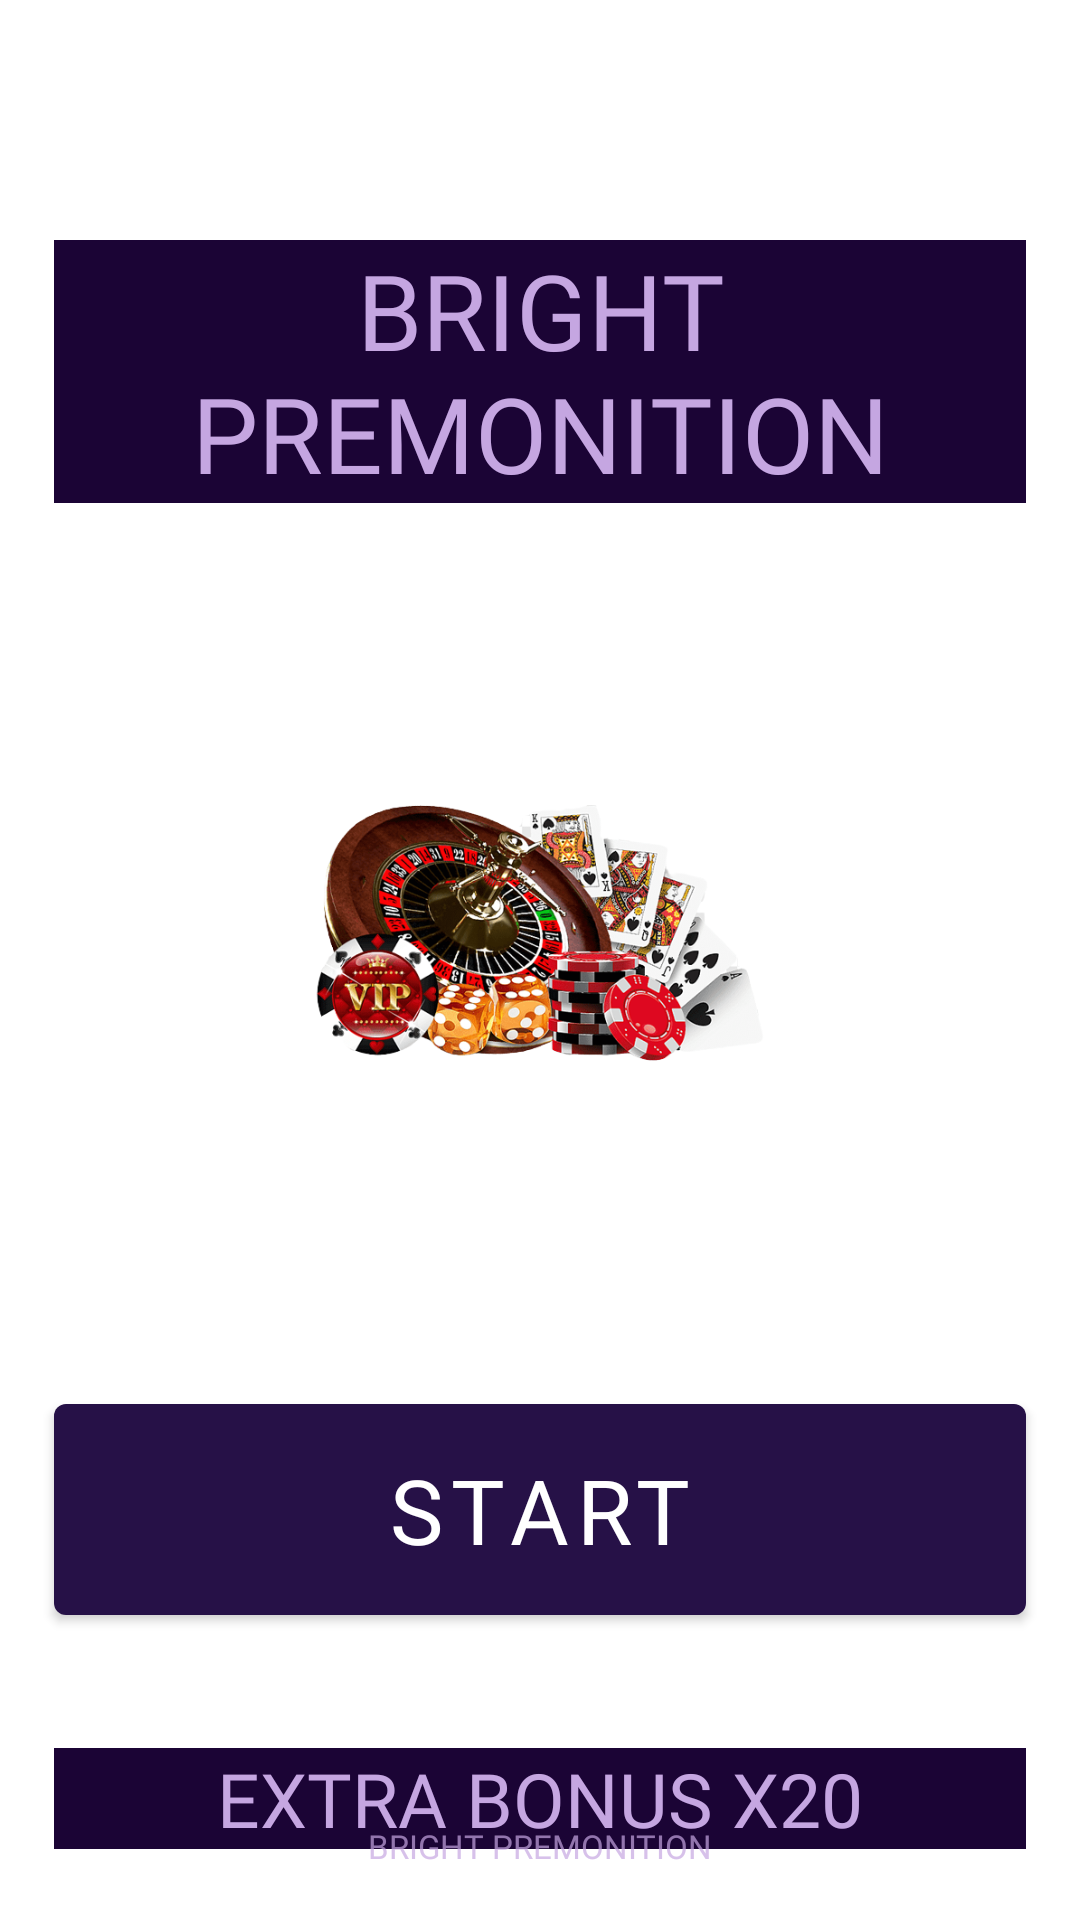

Layout XML and referenced resources for this Android screen:
<!-- AndroidManifest.xml: application theme Theme.BrightPremonition -->
<!-- res/layout/fragment_enteeer_game.xml -->
<?xml version="1.0" encoding="utf-8"?>
<androidx.constraintlayout.widget.ConstraintLayout xmlns:android="http://schemas.android.com/apk/res/android"
    xmlns:app="http://schemas.android.com/apk/res-auto"
    xmlns:tools="http://schemas.android.com/tools"
    android:layout_width="match_parent"
    android:layout_height="match_parent"
    android:background="@drawable/gaaaaamamamu"
    tools:context=".gtgtgt.EnteeerGameFragment">

    <androidx.constraintlayout.widget.Guideline
        android:id="@+id/guideline_hor_95gttg"
        android:layout_width="wrap_content"
        android:layout_height="wrap_content"
        android:orientation="horizontal"
        app:layout_constraintGuide_percent="0.95" />

    <androidx.constraintlayout.widget.Guideline
        android:id="@+id/guideline_hor_50fgrr"
        android:layout_width="wrap_content"
        android:layout_height="wrap_content"
        android:orientation="horizontal"
        app:layout_constraintGuide_percent="0.50" />

    <androidx.constraintlayout.widget.Guideline
        android:id="@+id/guideline_vert_05gt"
        android:layout_width="wrap_content"
        android:layout_height="wrap_content"
        android:orientation="vertical"
        app:layout_constraintGuide_percent="0.05" />

    <androidx.constraintlayout.widget.Guideline
        android:id="@+id/guideline_vert_95gtgtt"
        android:layout_width="wrap_content"
        android:layout_height="wrap_content"
        android:orientation="vertical"
        app:layout_constraintGuide_percent="0.95" />


    <androidx.constraintlayout.widget.Guideline
        android:id="@+id/guideline_hor_05gt"
        android:layout_width="wrap_content"
        android:layout_height="wrap_content"
        android:orientation="horizontal"
        app:layout_constraintGuide_percent="0.05" />


    <ImageView
        android:id="@+id/img_titple_gamefrrfr"
        android:layout_width="220dp"
        android:layout_height="220dp"
        android:scaleType="centerInside"
        android:src="@drawable/caaaass"
        app:layout_constraintBottom_toBottomOf="@id/guideline_hor_95gttg"
        app:layout_constraintEnd_toEndOf="@id/guideline_vert_95gtgtt"
        app:layout_constraintStart_toStartOf="@id/guideline_vert_05gt"
        app:layout_constraintTop_toTopOf="@id/guideline_hor_05gt" />

    <androidx.appcompat.widget.AppCompatTextView
        android:id="@+id/tv_game_naaame"
        android:layout_width="0dp"
        android:layout_height="wrap_content"
        android:layout_marginTop="48dp"
        android:layout_marginBottom="16dp"
        android:background="#1B0435"
        android:fontFamily="@font/montserrat_black"
        android:gravity="center"
        android:text="@string/app_name"
        android:textAllCaps="true"
        android:textColor="#C5A6E1"
        android:textSize="35sp"
        app:layout_constraintEnd_toEndOf="@id/guideline_vert_95gtgtt"
        app:layout_constraintStart_toStartOf="@id/guideline_vert_05gt"
        app:layout_constraintTop_toTopOf="@id/guideline_hor_05gt" />

    <ImageView
        android:id="@+id/gttggt1111"
        android:layout_width="50dp"
        android:layout_height="50dp"
        android:src="@drawable/vvvv"
        app:layout_constraintEnd_toStartOf="@id/gttggt2222"
        app:layout_constraintBottom_toTopOf="@+id/tgtggttggt"
        app:layout_constraintStart_toStartOf="@id/guideline_vert_05gt" />

    <ImageView
        android:id="@+id/gttggt2222"
        android:layout_width="50dp"
        android:layout_height="50dp"
        android:src="@drawable/vvvv"
        app:layout_constraintBottom_toTopOf="@+id/tgtggttggt"
        app:layout_constraintStart_toEndOf="@id/gttggt1111"
        app:layout_constraintEnd_toStartOf="@id/gttggt33333"/>

    <ImageView
        android:id="@+id/gttggt33333"
        android:layout_width="50dp"
        android:layout_height="50dp"
        android:src="@drawable/vvvv"
        app:layout_constraintBottom_toTopOf="@+id/tgtggttggt"
        app:layout_constraintStart_toEndOf="@id/gttggt2222"
        app:layout_constraintEnd_toEndOf="@id/guideline_vert_95gtgtt"/>

    <androidx.appcompat.widget.AppCompatTextView
        android:id="@+id/tgtggttggt"
        android:layout_width="0dp"
        android:layout_height="wrap_content"
        android:layout_marginTop="48dp"
        android:layout_marginBottom="16dp"
        android:background="#1B0435"
        android:fontFamily="@font/montserrat_black"
        android:gravity="center"
        android:text="extra bonus x20"
        android:textAllCaps="true"
        android:textColor="#C5A6E1"
        android:textSize="25sp"
        app:layout_constraintBottom_toBottomOf="@id/tv_dovn_text_looogo"
        app:layout_constraintEnd_toEndOf="@id/guideline_vert_95gtgtt"
        app:layout_constraintStart_toStartOf="@id/guideline_vert_05gt"
        app:layout_constraintTop_toBottomOf="@id/btn_play_gameeee" />


    <com.google.android.material.button.MaterialButton
        android:id="@+id/btn_play_gameeee"
        android:layout_width="0dp"
        android:layout_height="wrap_content"
        android:layout_marginTop="32dp"
        android:fontFamily="@font/montserrat_black"
        android:text="start"
        android:padding="15dp"
        android:textSize="30sp"
        app:layout_constraintEnd_toEndOf="@id/guideline_vert_95gtgtt"
        app:layout_constraintStart_toStartOf="@id/guideline_vert_05gt"
        app:layout_constraintTop_toBottomOf="@id/img_titple_gamefrrfr"
        app:layout_constraintVertical_chainStyle="packed" />

    <TextView
        android:id="@+id/tv_dovn_text_looogo"
        android:layout_width="wrap_content"
        android:layout_height="wrap_content"
        android:alpha="0.7"
        android:fontFamily="@font/montserrat_black"
        android:text="@string/app_name"
        android:textAllCaps="true"
        android:textColor="#C5A6E1"
        android:textSize="11sp"
        app:layout_constraintEnd_toEndOf="parent"
        app:layout_constraintStart_toStartOf="parent"
        app:layout_constraintTop_toBottomOf="@id/guideline_hor_95gttg" />


</androidx.constraintlayout.widget.ConstraintLayout>
<!-- resources referenced by this layout -->
<resources>
  <!-- drawable caaaass: png bitmap (drawable, 296277 bytes) -->
  <string name="app_name">Bright Premonition</string>
  <style name="Theme.BrightPremonition" parent="Theme.MaterialComponents.DayNight.NoActionBar">
          
          <item name="colorPrimary">@color/purple_500</item>
          <item name="colorPrimaryVariant">@color/purple_700</item>
          <item name="colorOnPrimary">@color/white</item>
          
          <item name="colorSecondary">@color/teal_200</item>
          <item name="colorSecondaryVariant">@color/teal_700</item>
          <item name="colorOnSecondary">@color/black</item>
          
          <item name="android:statusBarColor">?attr/colorPrimaryVariant</item>
          
          <item name="android:windowAnimationStyle">@null</item>
          <item name="android:windowDisablePreview">true</item>
  
      </style>
  <color name="purple_500">#261147</color>
  <color name="purple_700">#FF3700B3</color>
  <color name="white">#FFFFFFFF</color>
  <color name="teal_200">#FF03DAC5</color>
  <color name="teal_700">#FF018786</color>
  <color name="black">#FF000000</color>
</resources>
